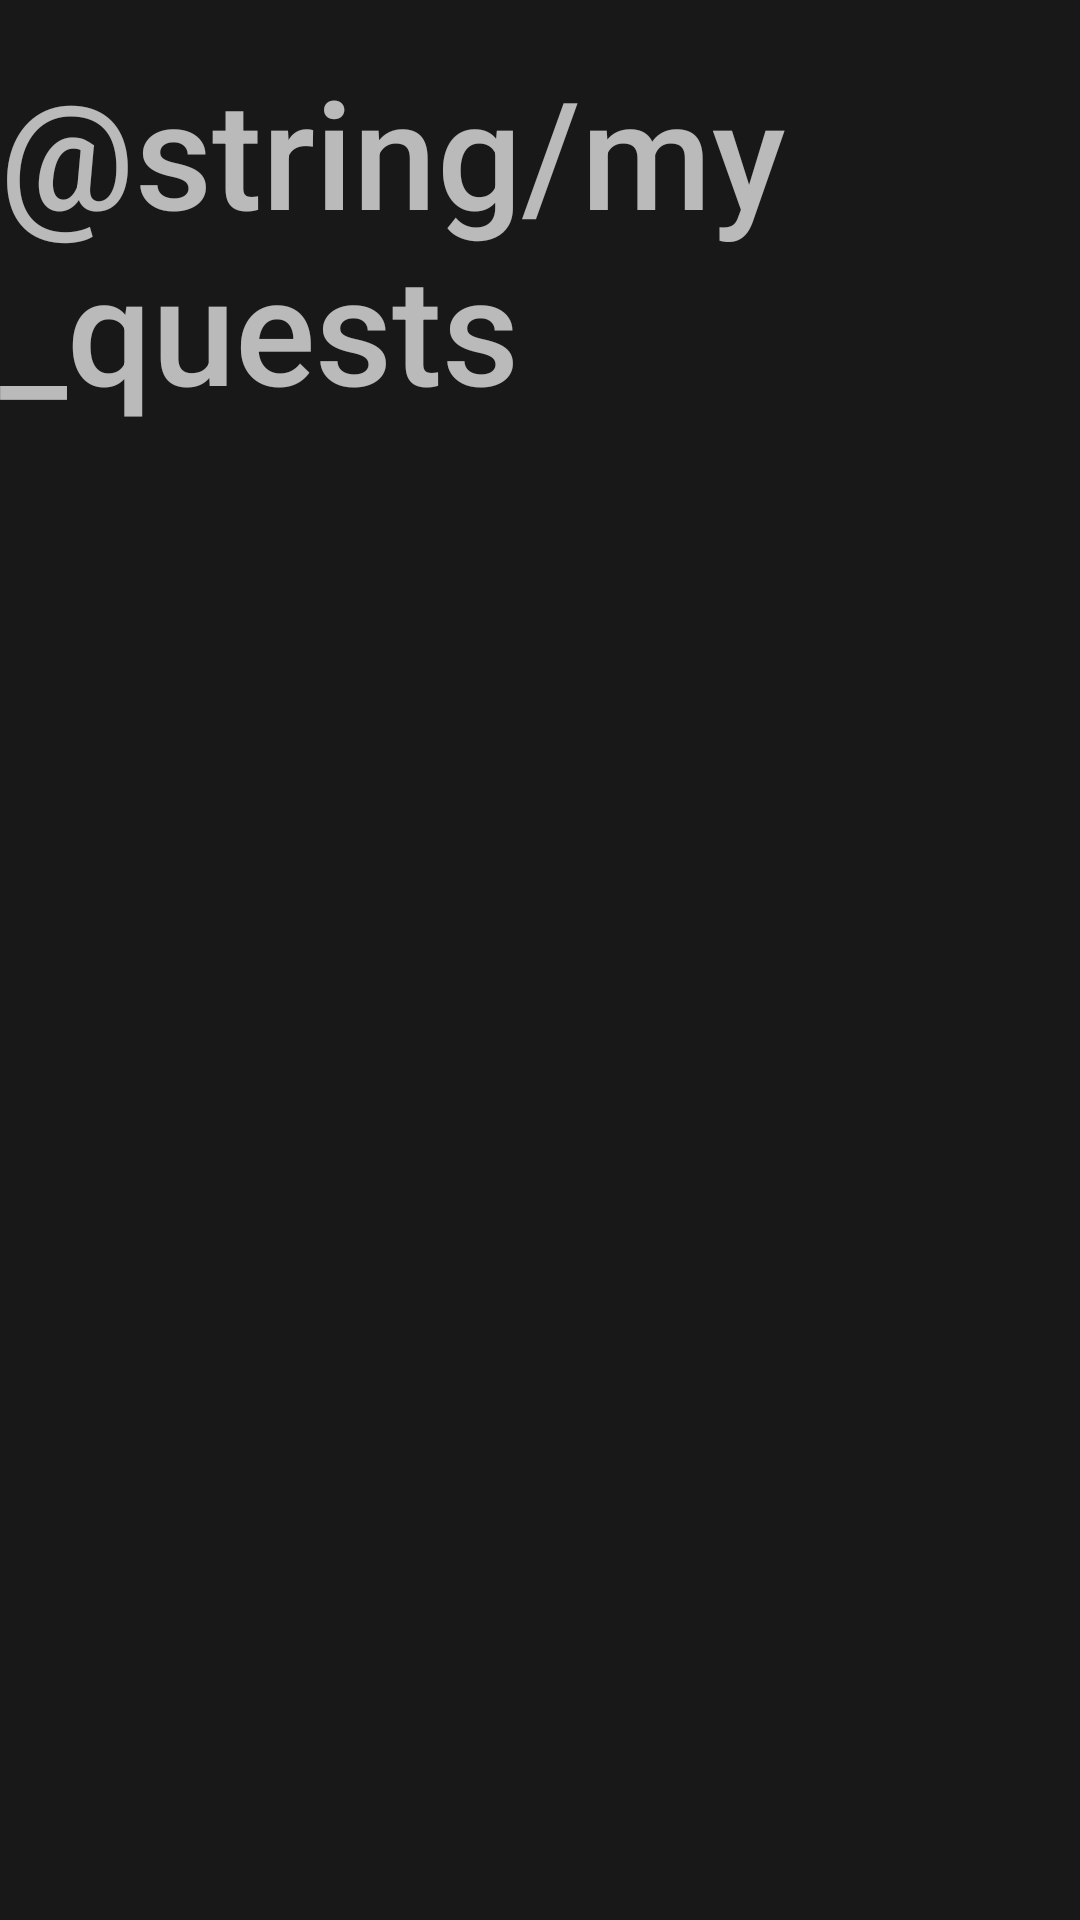

Layout XML and referenced resources for this Android screen:
<!-- AndroidManifest.xml: application theme Theme.Madventure -->
<!-- res/layout/fragment_fentezi.xml -->
<?xml version="1.0" encoding="utf-8"?>
<androidx.constraintlayout.widget.ConstraintLayout xmlns:android="http://schemas.android.com/apk/res/android"
    xmlns:app="http://schemas.android.com/apk/res-auto"
    xmlns:tools="http://schemas.android.com/tools"
    android:layout_width="match_parent"
    android:layout_height="match_parent"
    tools:context=".FragmentFentezi">

    
    <View
        android:id="@+id/view2"
        android:layout_width="match_parent"

        android:layout_height="match_parent"
        android:alpha="0.5"
        android:background="@color/black" />

    <TextView
        android:id="@+id/textView"
        android:layout_width="wrap_content"
        android:layout_height="wrap_content"
        android:fontFamily="sans-serif-medium"
        android:text="@string/my_quests"
        android:textColor="@color/aquamarine"
        android:textSize="50sp"
        app:layout_constraintBottom_toBottomOf="parent"
        app:layout_constraintEnd_toEndOf="parent"
        app:layout_constraintHorizontal_bias="0.482"
        app:layout_constraintStart_toStartOf="parent"
        app:layout_constraintTop_toTopOf="parent"
        app:layout_constraintVertical_bias="0.033" />

    <androidx.recyclerview.widget.RecyclerView
        android:id="@+id/recyclerView2"
        android:layout_width="0dp"
        android:layout_height="0dp"
        app:layout_constraintBottom_toBottomOf="parent"
        app:layout_constraintEnd_toEndOf="@+id/view2"
        app:layout_constraintStart_toStartOf="parent"
        app:layout_constraintTop_toBottomOf="@+id/textView" />

</androidx.constraintlayout.widget.ConstraintLayout>
<!-- resources referenced by this layout -->
<resources>
  <style name="Theme.Madventure" parent="@style/Theme.AppCompat" />
  <!-- not gathered from this repository: default colours our renderer supplied (Android Studio template values) -->
  <color name="black">#FF000000</color>
</resources>
